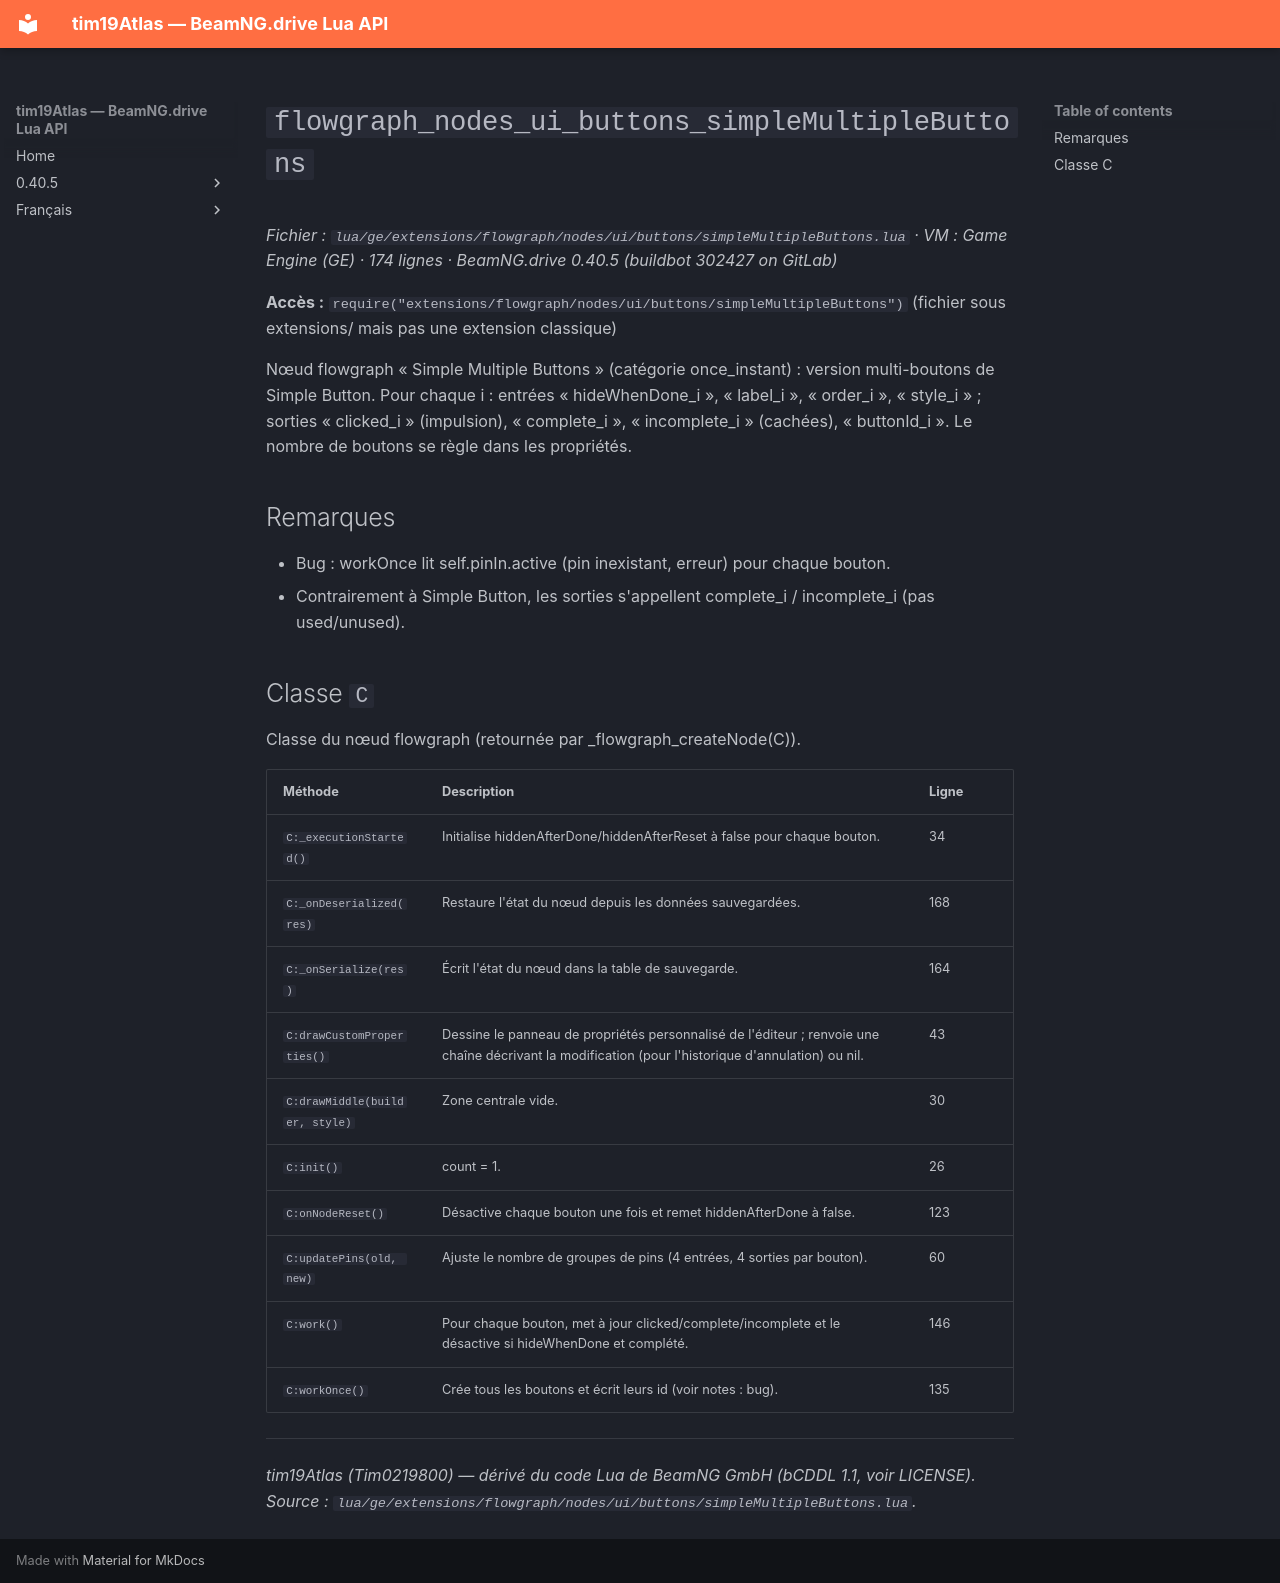

repository: Tim0219800/beamng-lua-atlas · page: fr/0.40.5/ge/extensions/flowgraph/nodes/ui/buttons/simpleMultipleButtons.html · generator: mkdocs

# `flowgraph_nodes_ui_buttons_simpleMultipleButtons`

*Fichier : `lua/ge/extensions/flowgraph/nodes/ui/buttons/simpleMultipleButtons.lua` · VM : Game Engine (GE) · 174 lignes · BeamNG.drive 0.40.5 (buildbot 302427 on GitLab)*

**Accès :** `require("extensions/flowgraph/nodes/ui/buttons/simpleMultipleButtons")` (fichier sous extensions/ mais pas une extension classique)

Nœud flowgraph « Simple Multiple Buttons » (catégorie once_instant) : version multi-boutons de Simple Button. Pour chaque i : entrées « hideWhenDone_i », « label_i », « order_i », « style_i » ; sorties « clicked_i » (impulsion), « complete_i », « incomplete_i » (cachées), « buttonId_i ». Le nombre de boutons se règle dans les propriétés.

## Remarques

- Bug : workOnce lit self.pinIn.active (pin inexistant, erreur) pour chaque bouton.
- Contrairement à Simple Button, les sorties s'appellent complete_i / incomplete_i (pas used/unused).

## Classe `C`

Classe du nœud flowgraph (retournée par _flowgraph_createNode(C)).

| Méthode | Description | Ligne |
|---|---|---|
| `C:_executionStarted()` | Initialise hiddenAfterDone/hiddenAfterReset à false pour chaque bouton. | 34 |
| `C:_onDeserialized(res)` | Restaure l'état du nœud depuis les données sauvegardées. | 168 |
| `C:_onSerialize(res)` | Écrit l'état du nœud dans la table de sauvegarde. | 164 |
| `C:drawCustomProperties()` | Dessine le panneau de propriétés personnalisé de l'éditeur ; renvoie une chaîne décrivant la modification (pour l'historique d'annulation) ou nil. | 43 |
| `C:drawMiddle(builder, style)` | Zone centrale vide. | 30 |
| `C:init()` | count = 1. | 26 |
| `C:onNodeReset()` | Désactive chaque bouton une fois et remet hiddenAfterDone à false. | 123 |
| `C:updatePins(old, new)` | Ajuste le nombre de groupes de pins (4 entrées, 4 sorties par bouton). | 60 |
| `C:work()` | Pour chaque bouton, met à jour clicked/complete/incomplete et le désactive si hideWhenDone et complété. | 146 |
| `C:workOnce()` | Crée tous les boutons et écrit leurs id (voir notes : bug). | 135 |

---
*tim19Atlas (Tim0219800) — dérivé du code Lua de BeamNG GmbH (bCDDL 1.1, voir LICENSE). Source : `lua/ge/extensions/flowgraph/nodes/ui/buttons/simpleMultipleButtons.lua`.*
